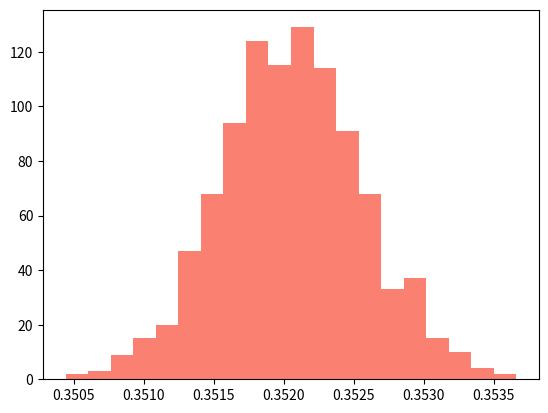

The matplotlib source for this figure:
'''Implement a pseudo-random number generator that uses the central limit theorem 
    method to generate events distributed according to a Gaussian probability distribution'''


from random import random
from scipy.stats import norm
import matplotlib.pyplot as plt
import numpy as np


def uniformDistribution(N):

    y=[]

    for i in range(N):
        y.append(random())
    
    return y

def avarage(l):

    sum = 0

    for i in l:
        sum += i
    return sum/len(l)


def randGauss(M,N):

    
    gaussian = []

    for i in range(M):
        t = uniformDistribution(N)
        m = avarage(t)
        gaussian.append(norm.pdf(m))

    return gaussian




if __name__ == '__main__':

    N = 1000
    M = 10000

    # print(uniformDistribution(N))

    sample = randGauss(N,M)

    fig,ax = plt.subplots(1,1)
    ax.hist(sample,color='salmon',bins=20)
    plt.show()